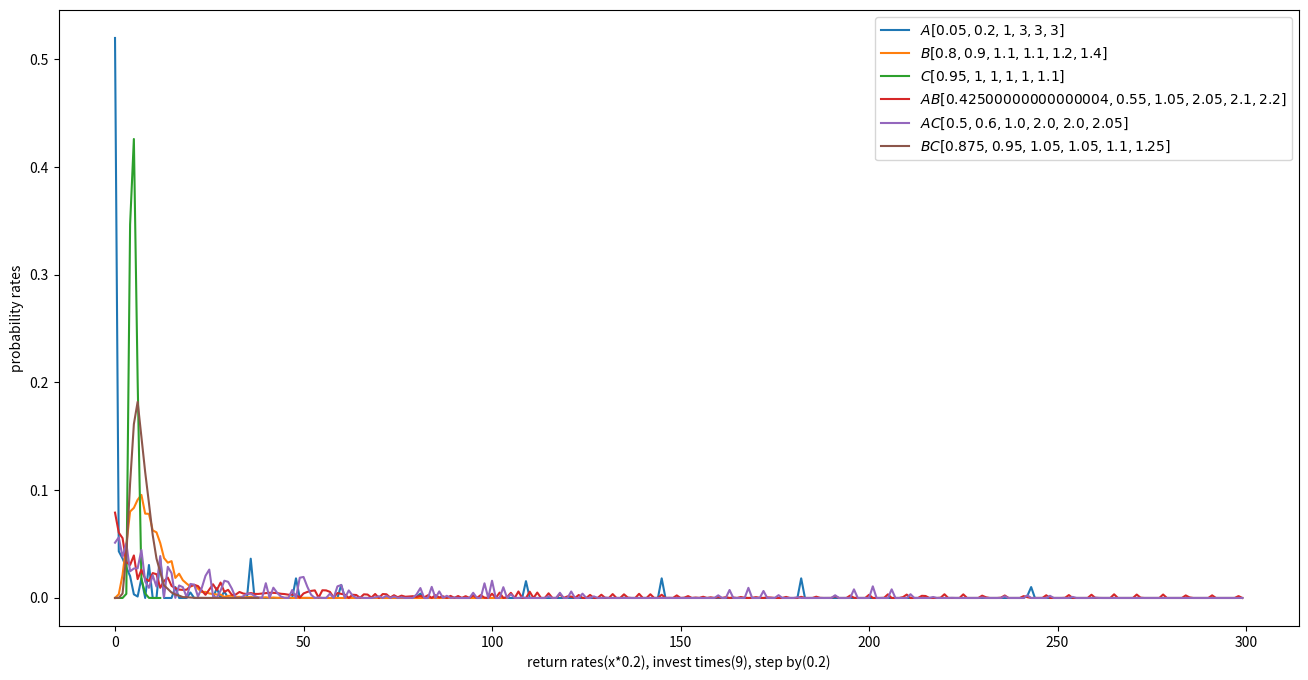

Python code for this plot:
import math


def add(arr, withval):
    """
        add array data with specified value or another array
    :param arr: list, which will subtract @withval
    :param withval: list or value, which will be subtract with
    :return: array
    """
    result = []

    if isinstance(withval, list) or isinstance(withval, tuple):
        if len(withval) != len(arr):
            raise "array add array need the same length."

        for i in range(0, len(arr)):
            result.append(arr[i] + withval[i])
    else:
        for i in range(0, len(arr)):
            result.append(arr[i] + withval)

    return result


def sub(arr, withval):
    """
        sub array data with specified value or another array
    :param arr: list, which will subtract @withval
    :param withval: list or value, which will be subtract with
    :return: array
    """
    result = []

    if isinstance(withval, list) or isinstance(withval, tuple):
        if len(withval) != len(arr):
            raise "array subtract array need the same length."

        for i in range(0, len(arr)):
            result.append(arr[i] - withval[i])
    else:
        for i in range(0, len(arr)):
            result.append(arr[i] - withval)

    return result


def multi(arr, withval=None):
    """
        multiple data in array with other values
    :param arr: array
    :param withval: array, object or None
    :return: multiple result
    """
    if withval is None: # multiple each data in array
        result = None
        for elmt in arr:
            if result is None:
                result = elmt
            else:
                result *= elmt
        return result
    else: #multiple array data with other values
        result = []

        if isinstance(withval, list) or isinstance(withval, tuple):
            if len(withval) != len(arr):
                raise "array multiple array need the same length."
            for i in range(0, len(arr)):
                result.append(arr[i]*withval[i])
        else:
            for elmt in arr:
                result.append(elmt*withval)

        return result


def divide(arr, withval):
    """
        divide data in array with other values
    :param arr: array
    :param withval: array, object or None
    :return: multiple result
    """
   #divide array data with other values
    result = []

    if isinstance(withval, list) or isinstance(withval, tuple):
        if len(withval) != len(arr):
            raise "array divide array need the same length."
        for i in range(0, len(arr)):
            result.append(arr[i]/withval[i])
    else:
        for elmt in arr:
            result.append(elmt/withval)

    return result


def combine(arr, num):
    """
        generate the combination of input array with specified combination number
    :param arr: list, set for combination
    :param num: int, combine number want from array
    :return: list, combination results
    """
    # recurse terminate condition
    if num < 1:
        raise "combine number for array can not be less than 1"

    if len(arr)==num:
        return [arr]

    if num==1:
        return [[item] for item in arr]

    # combine results
    results = []

    for i in range(0, len(arr)):
        # arr except item i
        itemi = arr[i]
        leftarr = arr[i+1:len(arr)]

        # choose current item for combination
        leftcombs = combine(leftarr, num-1)
        for leftcomb in leftcombs:
            comb = [itemi] + leftcomb
            results.append(comb)

    return results


def rcombine(*arrs):
    """
        random combine items in the arrays, example:
    input arrays:
            [1, 2, 3, 4], [1, 2, 3, 4]
    output result:
            [
                [ [1, 1], [1, 2], [1, 3], [1, 4] ]
                [ [2, 1], [2, 2], [2, 3], [2, 4] ]
                [ [3, 1], [3, 2], [3, 3], [3, 4] ]
                [ [4, 1], [4, 2], [4, 3], [4, 4] ]
            ]
    :param arrs: list, array list
    :return: list
    """
    # check input arrays
    length = None
    for arr in arrs:
        if length is None:
            length = len(arr)
        else:
            if length != len(arr):
                raise "combine2 needs array length must be the same"

    # combine input arrys item by item
    results = None
    for arr in arrs:
        if results is None:
            results = [ [[elm]] for elm in arr ]
        else:
            tmpresults = [[] for i in range(0, length)]
            for i in range(0, length):
                for res in results[i]:
                    for elm in arr:
                        tmpresults[i].append(res+[elm])
            results = tmpresults

    return results


def pmrcombine(*arrs):
    """
        probability multiplication with random combine items in the arrays, example:
    input arrays:
            [1, 2, 3, 4], [1, 2, 3, 4]
    output result:
            [
                1, 2, 3, 4,
                2, 4, 6, 8,
                3, 6, 9, 12,
                4, 8, 12, 16
            ]
    :param arrs: list, array list
    :return: list
    """
    # check input arrays
    length = None
    for arr in arrs:
        if length is None:
            length = len(arr)
        else:
            if length != len(arr):
                raise "combine2 needs array length must be the same"

    # combine input arrays item by item
    results = None
    for arr in arrs:
        if results is None:
            results = arr
        else:
            tmpresults = []
            for res in results:
                for elm in arr:
                    tmpresults.append(res*elm)
            results = tmpresults

    return results


def permute(arr, num):
    """
        generate the permutation of input array with specified permutation number
    :param arr: list, set for permutation
    :param num: int, permute number want from array
    :return: list, permutation results
    """
    # recurse terminate condition
    if num < 1:
        raise "permute number for array can not be less than 1"

    if num==1:
        return [[item] for item in arr]

    # combine results
    results = []

    for i in range(0, len(arr)):
        # arr except item i
        itemi = arr[i]
        leftarr = arr[0:i] + arr[i+1:len(arr)]

        # choose current item for permutation
        leftcombs = permute(leftarr, num-1)
        for leftcomb in leftcombs:
            results.append([itemi] + leftcomb)

    return results

def simulate(navs, times, stepval=0.2, maxsteps=500):
    # navs after invested times
    navs_after_invest_times = pmrcombine(*[navs for i in range(0, times)])

    # steps for statistic
    total = len(navs_after_invest_times)
    steps = math.ceil(max(navs_after_invest_times)/stepval)+1

    # statistic for distribution of returns
    dists = [0 for i in range(0, steps)]
    for nav in navs_after_invest_times:
        pos = math.floor(nav/stepval)
        dists[pos] = dists[pos] + 1


    # probability distribution for returns
    results, curstep = [], 0
    for cnt in dists:
        if curstep < maxsteps:
            results.append(cnt/total)
        else:
            break

        curstep += 1

    return results



if __name__ == "__main__":
    # test return sequence
    navsA = [0.05, 0.2, 1, 3, 3, 3]
    navsB = [0.8, 0.9, 1.1, 1.1, 1.2, 1.4]
    navsC = [0.95, 1, 1, 1, 1, 1.1]

    navsAB = divide(add(navsA, navsB), 2)
    navsAC = divide(add(navsA, navsC), 2)
    navsBC = divide(add(navsB, navsC), 2)


    # you can change times for invest, and or value for figure-x-axis
    times, stepval, maxsteps = 9, 0.2, 300

    # get the simulate results by specified invest times and step value for return distribution statistic
    resA = simulate(navsA, times, stepval, maxsteps)
    resB = simulate(navsB, times, stepval, maxsteps)
    resC = simulate(navsC, times, stepval, maxsteps)

    resAB = simulate(navsAB, times, stepval, maxsteps)
    resAC = simulate(navsAC, times, stepval, maxsteps)
    resBC = simulate(navsBC, times, stepval, maxsteps)

    # plot results
    import matplotlib.pyplot as plt

    plt.figure(figsize=(16, 8))
    plt.xlabel("return rates(x*0.2), invest times(%d), step by(%s)" % (times, str(stepval)))
    plt.ylabel("probability rates")
    plt.plot(resA, label="$A%s$"%str(navsA))
    plt.plot(resB, label="$B%s$"%str(navsB))
    plt.plot(resC, label="$C%s$"%str(navsC))
    plt.plot(resAB, label="$AB%s$" % str(navsAB))
    plt.plot(resAC, label="$AC%s$" % str(navsAC))
    plt.plot(resBC, label="$BC%s$" % str(navsBC))

    plt.legend()
    plt.show()
